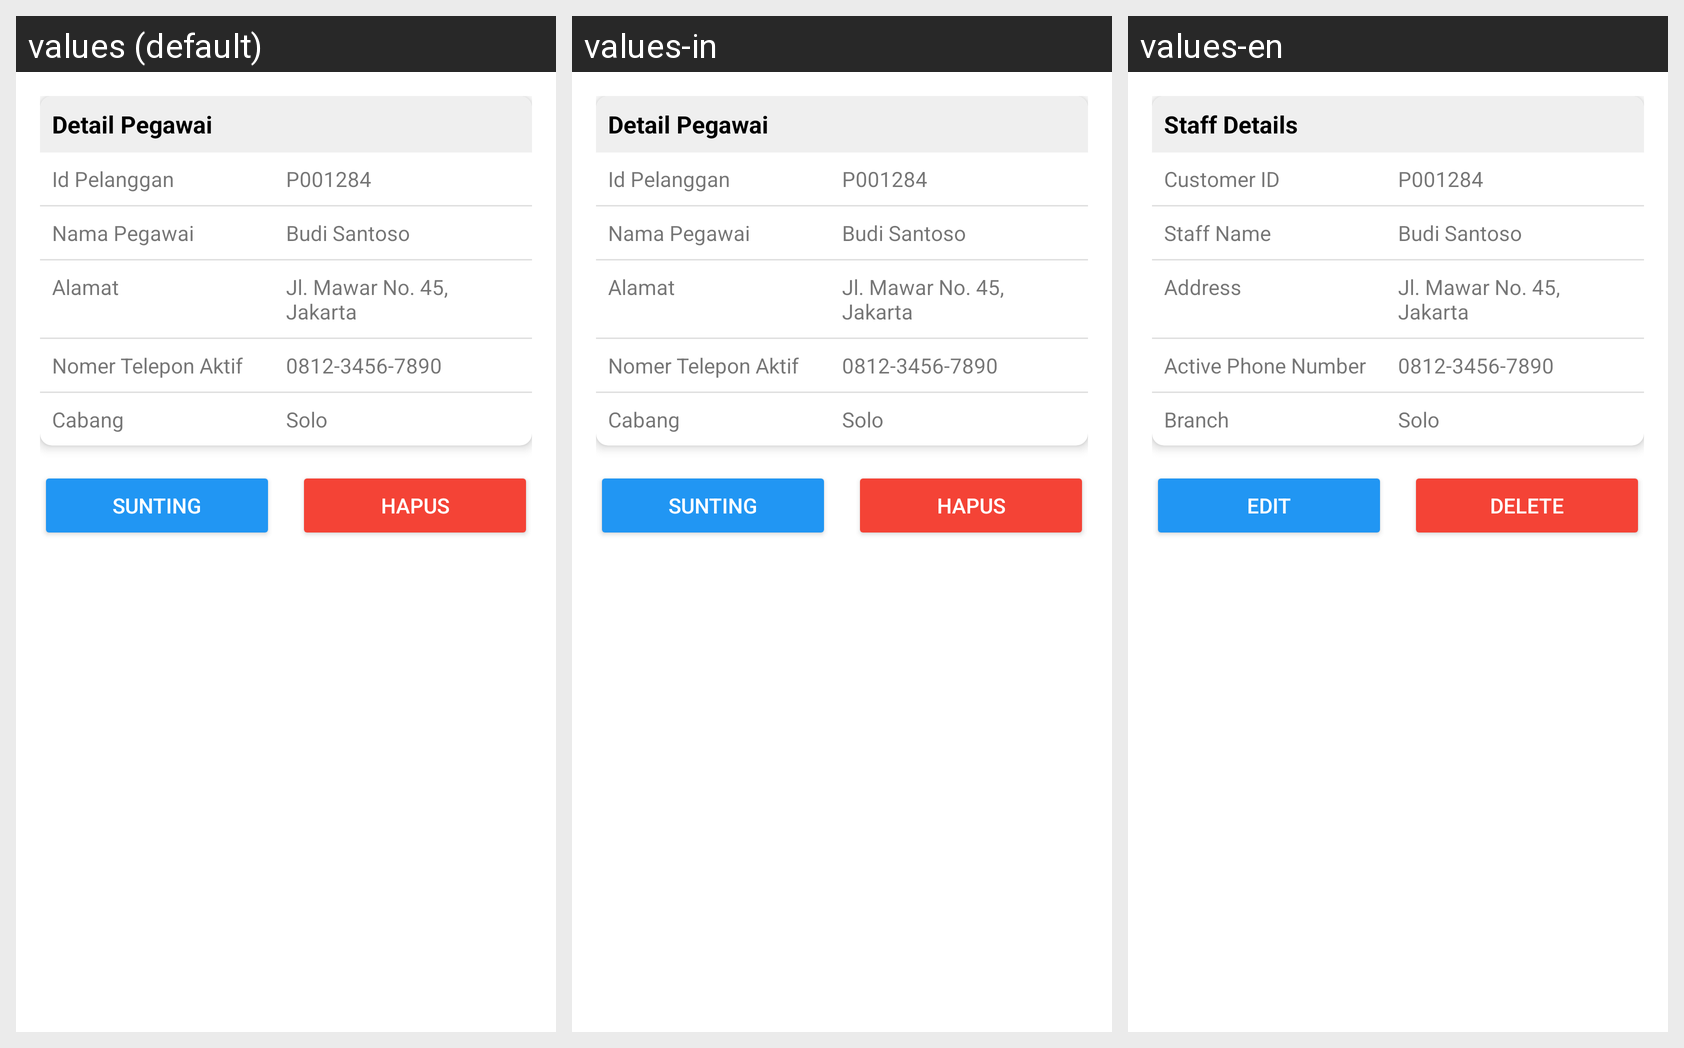

Locale-by-locale string values for the Android screen shown in this grid:
Android screen res/layout/dialog_mod_pegawai.xml rendered under 3 locales, left to right: values (default), values-in, values-en. Device: Nexus 5 (rendered at 1080×1920; each locale shown at half size, 540×960, under a caption strip naming it); theme AppTheme.
Strings drawn on this screen, with the default value and each locale's value (text and hints the layout hard-codes, and strings that could not be matched under every locale, appear in the picture but are not listed):

Detail_pegawai
  values: Detail Pegawai
  values-in: Detail Pegawai
  values-en: Staff Details

id_pelanggan
  values: Id Pelanggan
  values-in: Id Pelanggan
  values-en: Customer ID

nama_pegawai
  values: Nama Pegawai
  values-in: Nama Pegawai
  values-en: Staff Name

label_alamat
  values: Alamat
  values-in: Alamat
  values-en: Address

nohp_form
  values: Nomer Telepon Aktif
  values-in: Nomer Telepon Aktif
  values-en: Active Phone Number

Cabang
  values: Cabang
  values-in: Cabang
  values-en: Branch

Edit
  values: Sunting
  values-in: Sunting
  values-en: Edit

delete
  values: Hapus
  values-in: Hapus
  values-en: Delete
